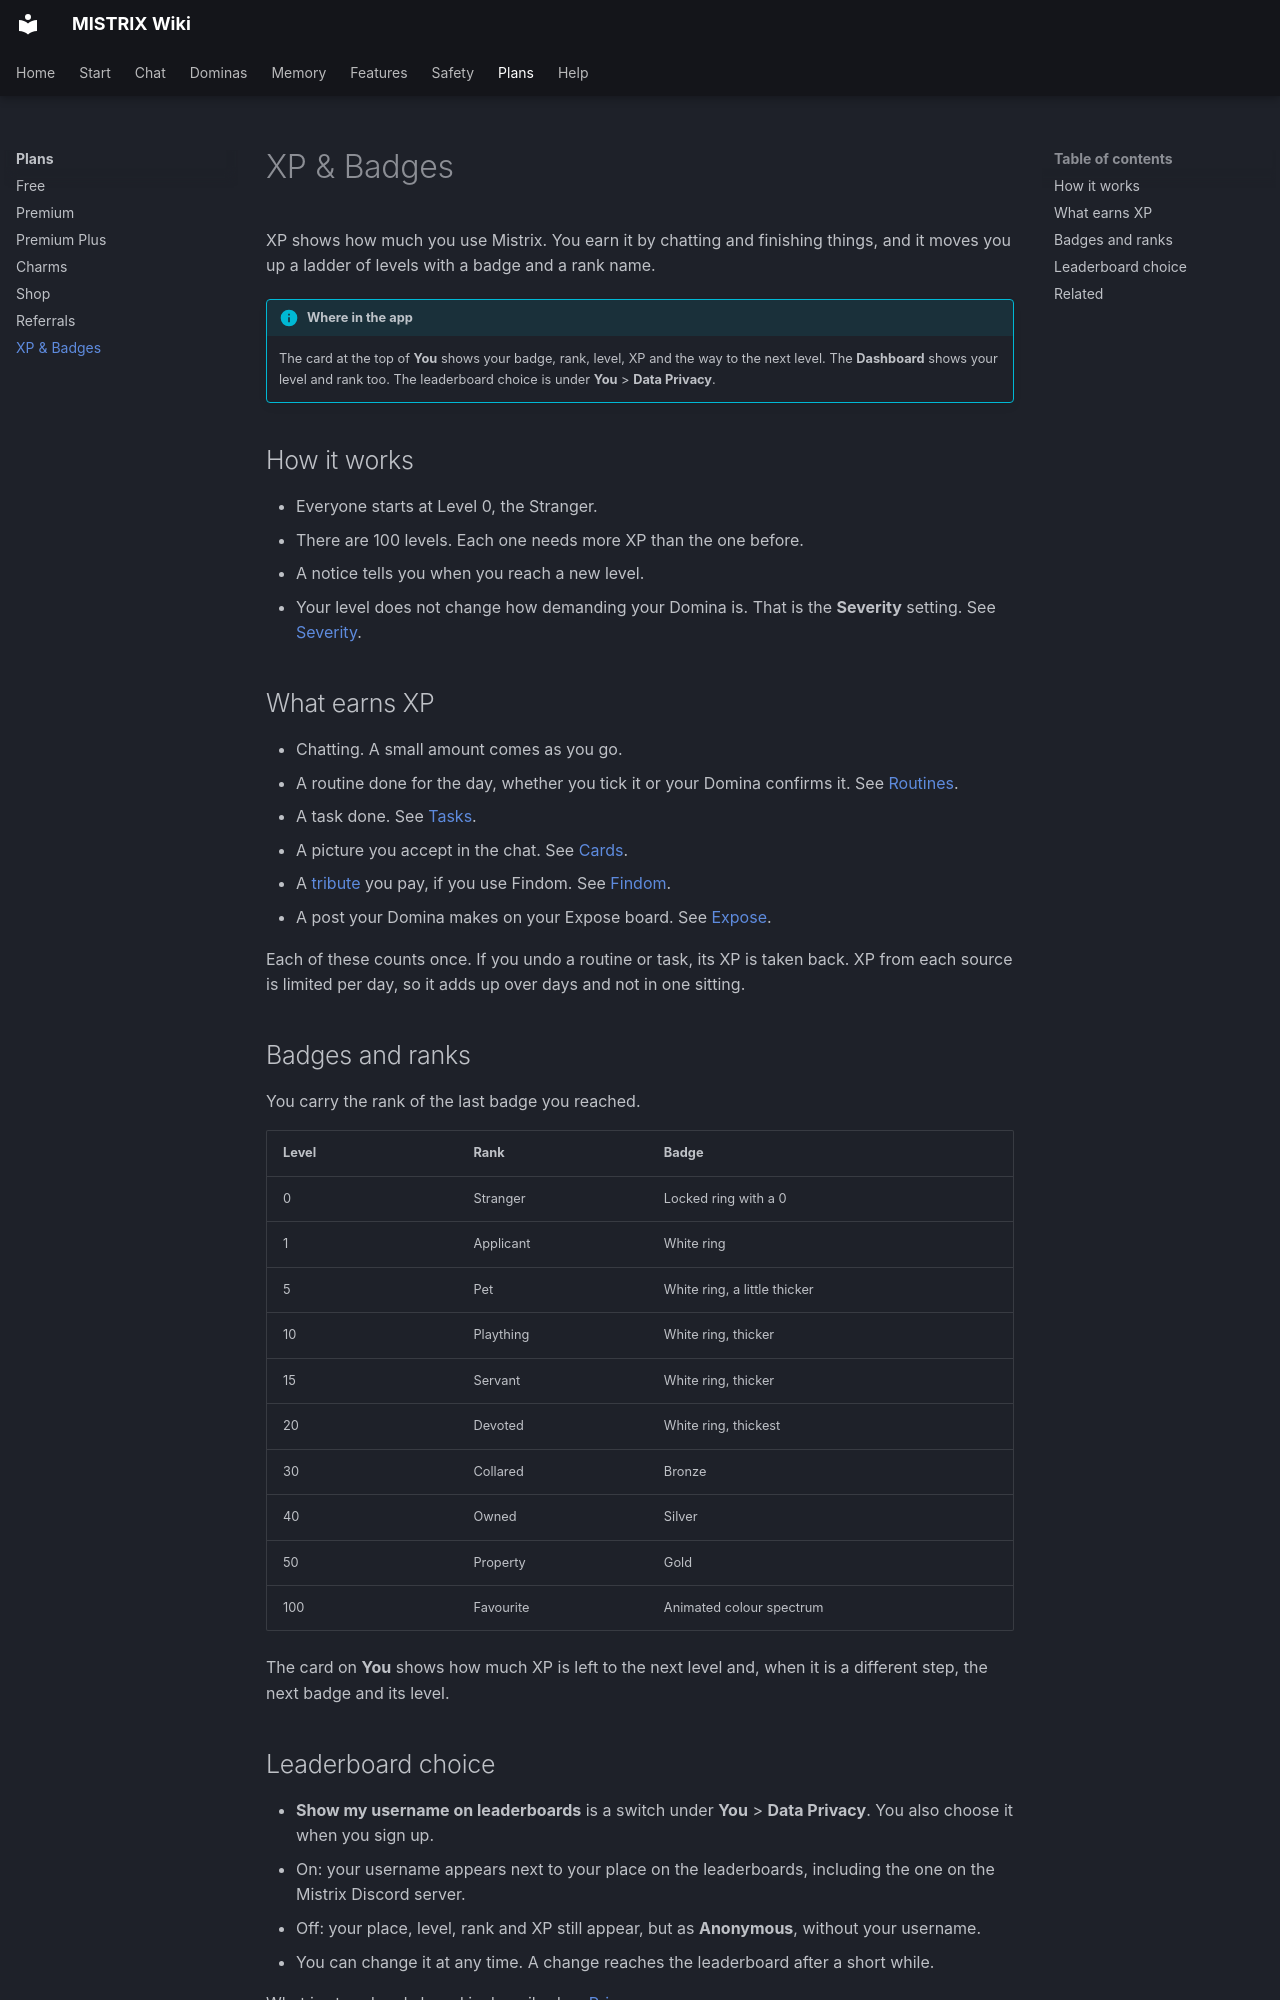

repository: ItsDedSec00/mistrix-wiki · page: plans/xp-and-badges/index.html · generator: mkdocs

---
title: XP & Badges
description: How experience levels 0 to 100 work, what earns XP, the badges and ranks, and the leaderboard choice.
tags: [Plans, XP]
---
# XP & Badges

XP shows how much you use Mistrix. You earn it by chatting and finishing things, and it moves you up a ladder of levels with a badge and a rank name.

!!! info "Where in the app"
    The card at the top of **You** shows your badge, rank, level, XP and the way to the next level. The **Dashboard** shows your level and rank too. The leaderboard choice is under **You** > **Data Privacy**.

## How it works

- Everyone starts at Level 0, the Stranger.
- There are 100 levels. Each one needs more XP than the one before.
- A notice tells you when you reach a new level.
- Your level does not change how demanding your Domina is. That is the **Severity** setting. See [Severity](../dominas/severity.md).

## What earns XP

- Chatting. A small amount comes as you go.
- A routine done for the day, whether you tick it or your Domina confirms it. See [Routines](../features/routines.md).
- A task done. See [Tasks](../features/tasks.md).
- A picture you accept in the chat. See [Cards](../chat/cards.md).
- A [tribute](../help/glossary.md#tribute) you pay, if you use Findom. See [Findom](../features/findom.md).
- A post your Domina makes on your Expose board. See [Expose](../features/expose.md).

Each of these counts once. If you undo a routine or task, its XP is taken back. XP from each source is limited per day, so it adds up over days and not in one sitting.

## Badges and ranks

You carry the rank of the last badge you reached.

| Level | Rank | Badge |
|---|---|---|
| 0 | Stranger | Locked ring with a 0 |
| 1 | Applicant | White ring |
| 5 | Pet | White ring, a little thicker |
| 10 | Plaything | White ring, thicker |
| 15 | Servant | White ring, thicker |
| 20 | Devoted | White ring, thickest |
| 30 | Collared | Bronze |
| 40 | Owned | Silver |
| 50 | Property | Gold |
| 100 | Favourite | Animated colour spectrum |

The card on **You** shows how much XP is left to the next level and, when it is a different step, the next badge and its level.
